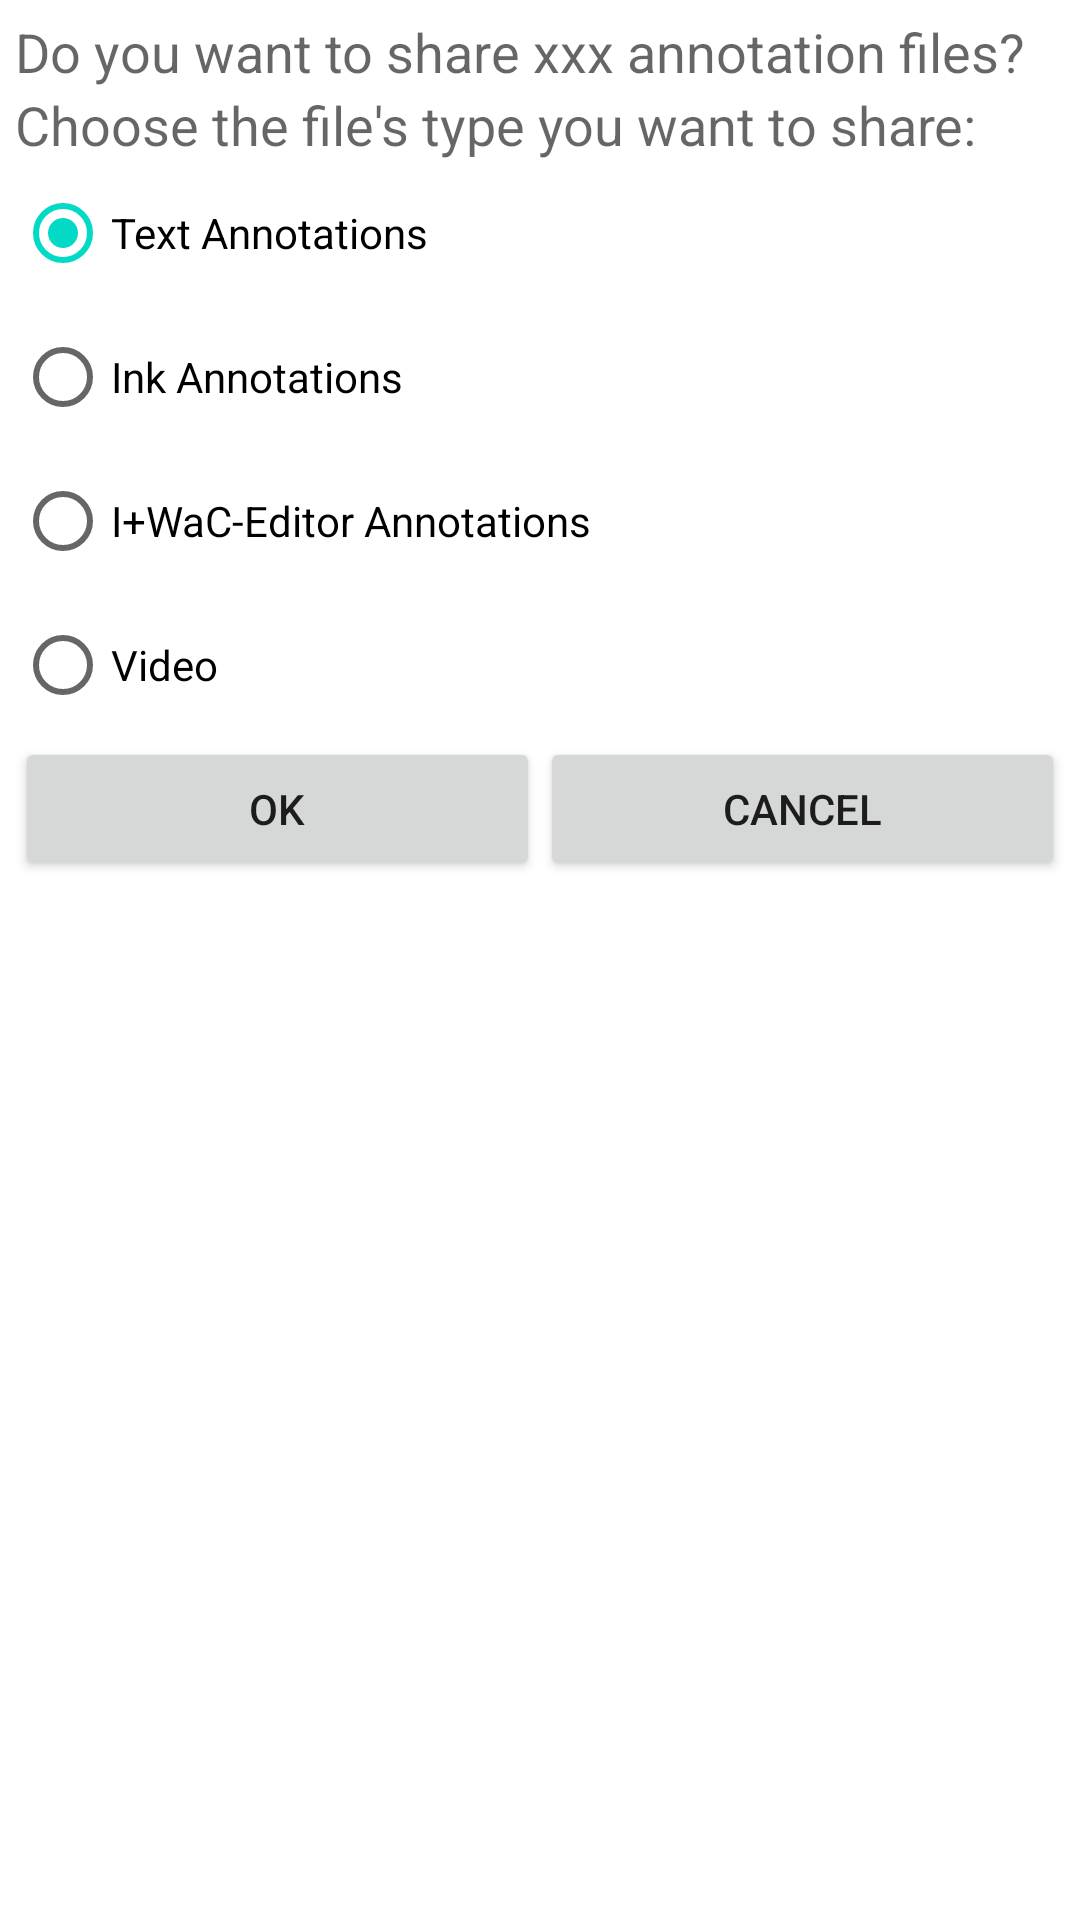

This screen was rendered from an Android layout file. Write that file and the resources it references.
<!-- AndroidManifest.xml: fallback theme Theme.MaterialComponents.DayNight.NoActionBar -->
<!-- res/layout/share_annotation_apps.xml -->
<?xml version="1.0" encoding="utf-8"?>
<LinearLayout xmlns:android="http://schemas.android.com/apk/res/android"
    android:layout_width="wrap_content"
    android:layout_height="wrap_content"
    android:orientation="vertical"
    android:padding="5dp" >

    <TextView
        android:id="@+id/tShare"
        android:layout_width="wrap_content"
        android:layout_height="wrap_content"
        android:text="@string/confirmShare"
        android:textAppearance="?android:attr/textAppearanceMedium" />

    <TextView
        android:id="@+id/tChooseFile"
        android:layout_width="wrap_content"
        android:layout_height="wrap_content"
        android:text="@string/chooseFileToShare"
        android:textAppearance="?android:attr/textAppearanceMedium" />

    <RadioGroup
        android:id="@+id/radioGroupFiles"
        android:layout_width="wrap_content"
        android:layout_height="wrap_content" >

        <RadioButton
            android:id="@+id/radioText"
            android:layout_width="wrap_content"
            android:layout_height="wrap_content"
            android:checked="true"
            android:text="@string/txtAnnotations" />
        
        <RadioButton
            android:id="@+id/radioInk"
            android:layout_width="wrap_content"
            android:layout_height="wrap_content"
            android:text="@string/inkAnnotations" />
        
        <RadioButton
            android:id="@+id/radioIwac"
            android:layout_width="wrap_content"
            android:layout_height="wrap_content"
            android:text="@string/txtIwac" />

        <RadioButton
            android:id="@+id/radioVideo"
            android:layout_width="wrap_content"
            android:layout_height="wrap_content"
            android:text="@string/video" />

    </RadioGroup>

    <LinearLayout
        android:layout_width="match_parent"
        android:layout_height="wrap_content" >

        <Button
            android:id="@+id/bShareAnEmOk"
            android:layout_width="wrap_content"
            android:layout_height="wrap_content"
            android:layout_weight="1"
            android:text="@string/ok" />

        <Button
            android:id="@+id/bShareAnEmCancel"
            android:layout_width="wrap_content"
            android:layout_height="wrap_content"
            android:layout_weight="1"
            android:text="@string/cancel" />
    </LinearLayout>

</LinearLayout>
<!-- resources referenced by this layout -->
<resources>
  <string name="cancel">Cancel</string>
  <string name="chooseFileToShare">Choose the file\'s type you want to share:</string>
  <string name="confirmShare">Do you want to share xxx annotation files?</string>
  <string name="inkAnnotations">Ink Annotations</string>
  <string name="ok">OK</string>
  <string name="txtAnnotations">Text Annotations</string>
  <string name="txtIwac">I+WaC-Editor Annotations</string>
  <string name="video">Video</string>
</resources>
